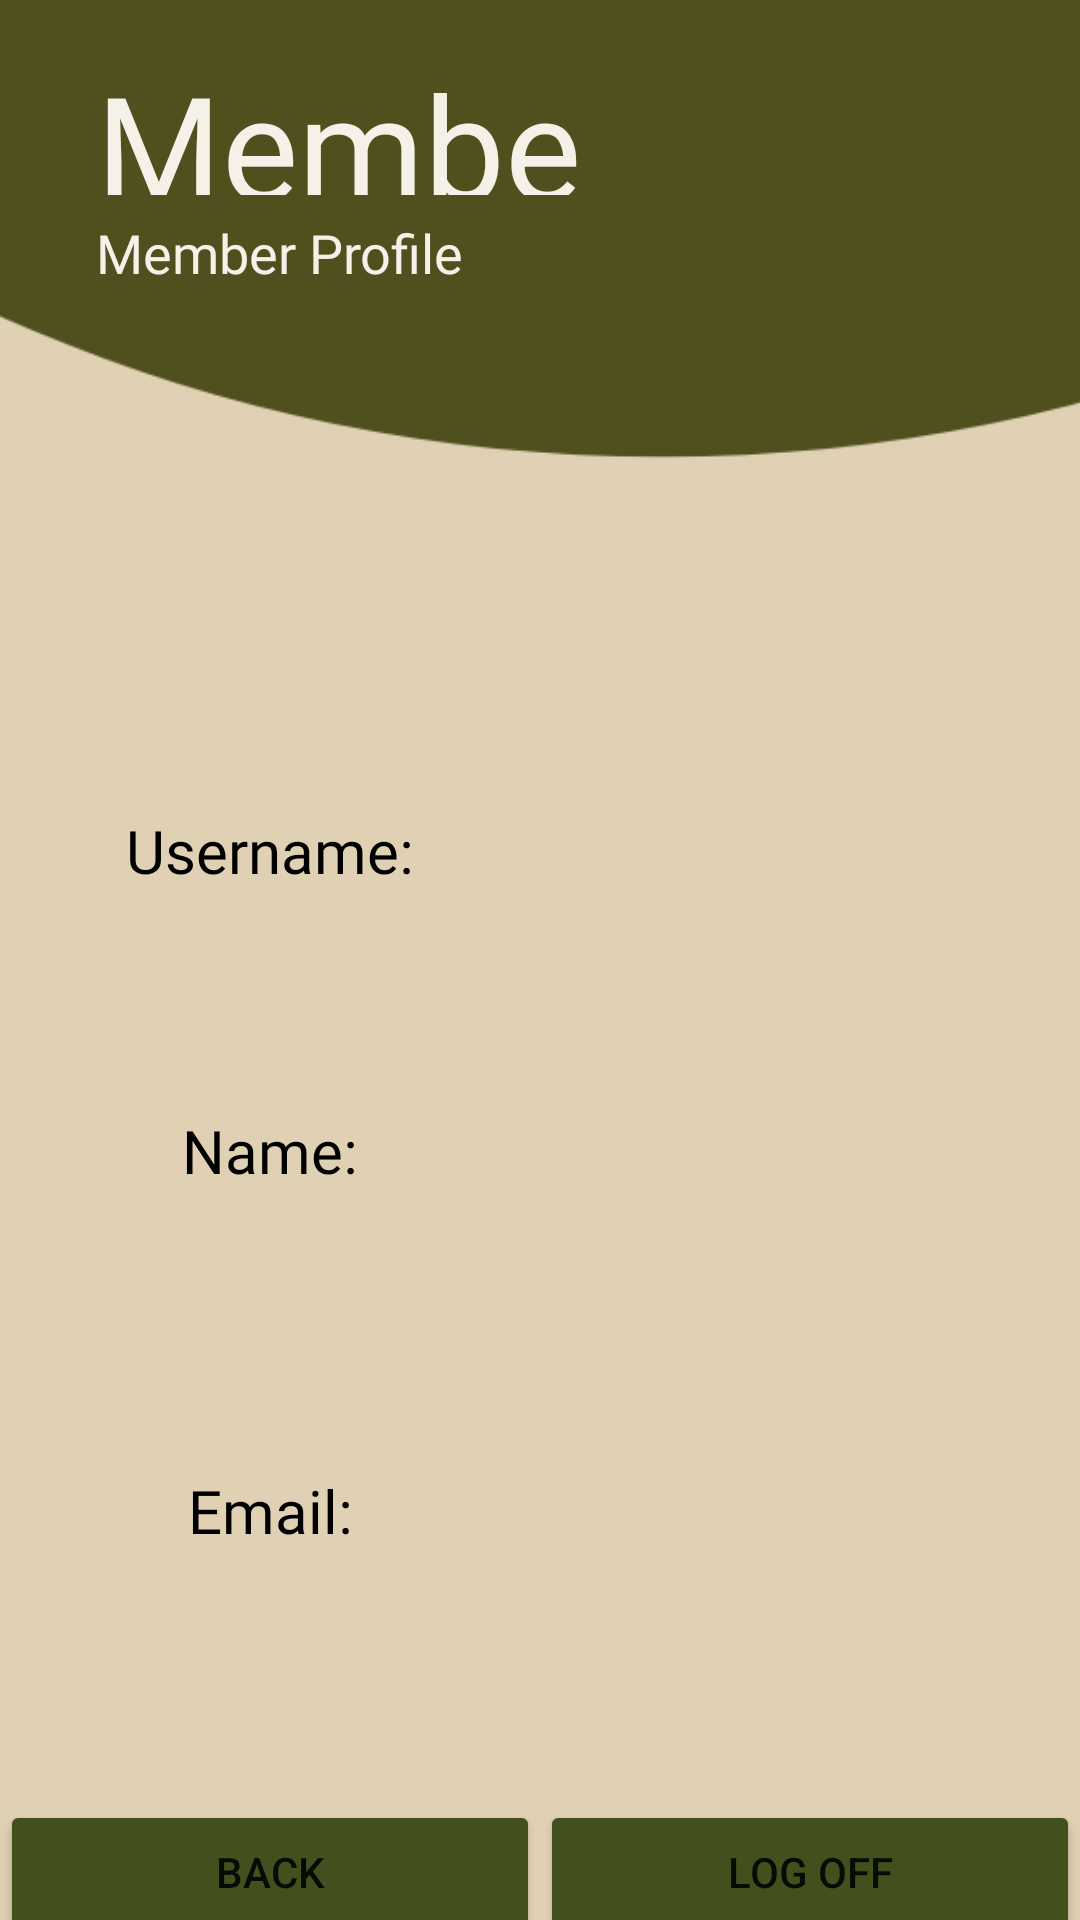

Android layout source for this screen:
<!-- AndroidManifest.xml: application theme Theme.PlantCareApplicationAndroid -->
<!-- res/layout/memberprofile.xml -->
<?xml version="1.0" encoding="utf-8"?>
<androidx.constraintlayout.widget.ConstraintLayout xmlns:android="http://schemas.android.com/apk/res/android"
    xmlns:app="http://schemas.android.com/apk/res-auto"
    xmlns:tools="http://schemas.android.com/tools"
    android:layout_width="match_parent"
    android:layout_height="match_parent"
    android:background="@color/beige">

    
    <androidx.appcompat.widget.AppCompatImageView
        android:id="@+id/appCompatImageView"
        android:layout_width="1300dp"
        android:layout_height="1300dp"
        android:layout_marginStart="-430dp"

        android:layout_marginTop="-1040dp"
        app:layout_constraintStart_toStartOf="parent"
        app:layout_constraintTop_toTopOf="parent"
        app:srcCompat="@drawable/ic_baseline_lens_24" />


    <TextView
        android:id="@+id/home"
        android:layout_width="176dp"
        android:layout_height="49dp"
        android:layout_marginStart="32dp"
        android:layout_marginTop="16dp"
        android:fontFamily="@font/londrina_solid"
        android:text="Member "
        android:textAlignment="textStart"
        android:textColor="@color/off_white"
        android:textSize="48sp"
        app:layout_constraintStart_toStartOf="parent"
        app:layout_constraintTop_toTopOf="parent"
        app:lineHeight="57sp" />

    <TextView
        android:id="@+id/home_desc"
        android:layout_width="245dp"
        android:layout_height="31dp"
        android:layout_marginStart="32dp"
        android:layout_marginTop="72dp"
        android:fontFamily="@font/livvic"
        android:text="Member Profile"
        android:textAlignment="textStart"
        android:textColor="@color/off_white"
        android:textSize="18sp"
        app:layout_constraintStart_toStartOf="parent"
        app:layout_constraintTop_toTopOf="parent"
        app:lineHeight="18sp" />

    <LinearLayout
        android:id="@+id/linearLayout1"
        android:layout_width="fill_parent"
        android:layout_height="0dp"
        android:layout_marginTop="270dp"
        android:layout_weight="1"
        android:orientation="horizontal"
        app:layout_constraintTop_toTopOf="parent"
        tools:ignore="MissingConstraints">

        <TextView
            android:id="@+id/username"
            android:layout_width="0dp"
            android:layout_height="wrap_content"
            android:layout_gravity="center"
            android:layout_weight="0.5"
            android:fontFamily="@font/livvic"
            android:gravity="center"
            android:text="Username:"
            android:textColor="@color/black"
            android:textSize="20sp"
            app:layout_constraintEnd_toEndOf="parent"
            app:layout_constraintStart_toStartOf="parent"
            app:layout_constraintTop_toBottomOf="@+id/home_desc" />

        <TextView
            android:id="@+id/usernameEnterred"
            android:layout_width="0dp"
            android:layout_height="wrap_content"
            android:layout_gravity="center"
            android:layout_weight="0.5"
            android:fontFamily="@font/livvic"
            android:gravity="center"
            android:text=""
            android:textColor="@color/black"
            android:textSize="20sp"
            app:layout_constraintEnd_toEndOf="parent"
            app:layout_constraintStart_toStartOf="parent"
            app:layout_constraintTop_toBottomOf="@+id/home_desc" />
    </LinearLayout>




    <LinearLayout
        android:id="@+id/linearLayout3"
        android:layout_width="fill_parent"
        android:layout_height="0dp"
        android:layout_marginTop="370dp"
        android:layout_weight="1"
        android:orientation="horizontal"
        app:layout_constraintTop_toTopOf="parent"
        tools:ignore="MissingConstraints">

        <TextView
            android:id="@+id/name"
            android:layout_width="0dp"
            android:layout_height="wrap_content"
            android:layout_gravity="center"
            android:layout_weight="0.5"
            android:fontFamily="@font/livvic"
            android:gravity="center"
            android:text="Name:"
            android:textColor="@color/black"
            android:textSize="20sp"
            app:layout_constraintEnd_toEndOf="parent"
            app:layout_constraintStart_toStartOf="parent"
            app:layout_constraintTop_toBottomOf="@+id/home_desc" />

        <TextView
            android:id="@+id/nameEnterred"
            android:layout_width="0dp"
            android:layout_height="wrap_content"
            android:layout_gravity="center"
            android:layout_weight="0.5"
            android:fontFamily="@font/livvic"
            android:gravity="center"
            android:text=""
            android:textColor="@color/black"
            android:textSize="20sp"
            app:layout_constraintEnd_toEndOf="parent"
            app:layout_constraintStart_toStartOf="parent"
            app:layout_constraintTop_toBottomOf="@+id/home_desc" />


    </LinearLayout>



    <LinearLayout
        android:id="@+id/linearLayout5"
        android:layout_width="fill_parent"
        android:layout_height="0dp"
        android:layout_marginTop="490dp"
        android:layout_weight="1"
        android:orientation="horizontal"
        app:layout_constraintTop_toTopOf="parent"
        tools:ignore="MissingConstraints">

        <TextView
            android:id="@+id/Email"
            android:layout_width="0dp"
            android:layout_height="wrap_content"
            android:layout_gravity="center"
            android:layout_weight="0.5"
            android:fontFamily="@font/livvic"
            android:gravity="center"
            android:text="Email:"
            android:textColor="@color/black"
            android:textSize="20sp"
            app:layout_constraintEnd_toEndOf="parent"
            app:layout_constraintStart_toStartOf="parent"
            app:layout_constraintTop_toBottomOf="@+id/home_desc" />

        <TextView
            android:id="@+id/emailEnterred"
            android:layout_width="0dp"
            android:layout_height="wrap_content"
            android:layout_gravity="center"
            android:layout_weight="0.5"
            android:fontFamily="@font/livvic"
            android:gravity="center"
            android:text=""
            android:textColor="@color/black"
            android:textSize="20sp"
            app:layout_constraintEnd_toEndOf="parent"
            app:layout_constraintStart_toStartOf="parent"
            app:layout_constraintTop_toBottomOf="@+id/home_desc" />


    </LinearLayout>


    <LinearLayout
        android:id="@+id/linearLayout9"
        android:layout_width="fill_parent"
        android:layout_height="0dp"
        android:layout_marginTop="600dp"
        android:layout_weight="1"
        android:orientation="horizontal"
        app:layout_constraintTop_toTopOf="parent"
        tools:ignore="MissingConstraints">

        <Button
            android:layout_width="wrap_content"
            android:layout_height="wrap_content"
            android:layout_gravity="center"
            android:layout_weight="0.1"
            android:backgroundTint="#42501D"
            android:gravity="center"
            android:onClick="backHomeview"
            android:text="Back" />

        <Button
            android:layout_width="wrap_content"
            android:layout_height="wrap_content"
            android:layout_gravity="center"
            android:layout_weight="0.1"
            android:backgroundTint="#42501D"
            android:gravity="center"
            android:onClick="logOff"
            android:text="Log Off" />


    </LinearLayout>


</androidx.constraintlayout.widget.ConstraintLayout>
<!-- resources referenced by this layout -->
<resources>
  <color name="beige">#E0D1B4</color>
  <color name="black">#FF000000</color>
  <color name="off_white">#F5F0E8</color>
  <!-- drawable ic_baseline_lens_24 (drawable) -->
  <vector android:height="24dp" android:tint="#50501E"
      android:viewportHeight="24" android:viewportWidth="24"
      android:width="24dp" xmlns:android="http://schemas.android.com/apk/res/android">
      <path android:fillColor="@android:color/white" android:pathData="M12,2C6.48,2 2,6.48 2,12s4.48,10 10,10 10,-4.48 10,-10S17.52,2 12,2z"/>
  </vector>
  <style name="Theme.PlantCareApplicationAndroid" parent="Theme.MaterialComponents.DayNight.NoActionBar">
          
          <item name="colorPrimary">@color/purple_500</item>
          <item name="colorPrimaryVariant">@color/purple_700</item>
          <item name="colorOnPrimary">@color/white</item>
          
          <item name="colorSecondary">@color/teal_200</item>
          <item name="colorSecondaryVariant">@color/teal_700</item>
          <item name="colorOnSecondary">@color/black</item>
          
          <item name="android:statusBarColor" tools:targetApi="l">?attr/colorPrimaryVariant</item>
          
      </style>
  <color name="purple_500">#FF6200EE</color>
  <color name="purple_700">#FF3700B3</color>
  <color name="white">#FFFFFFFF</color>
  <color name="teal_200">#FF03DAC5</color>
  <color name="teal_700">#FF018786</color>
</resources>
